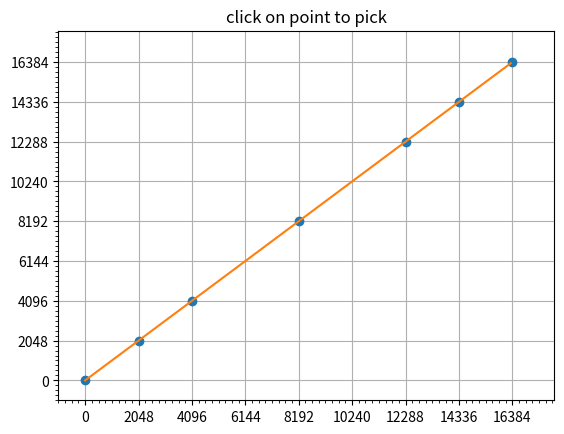

Recreate this plot in Python.
import numpy as np
import matplotlib.pyplot as plt
from matplotlib.backend_bases import MouseButton
from scipy.interpolate import make_interp_spline, CubicSpline
from matplotlib.ticker import MultipleLocator, AutoMinorLocator

class PointBrowser:
    def __init__(self, dots, all_dots):
        self.pick_line = dots
        self.show_line = all_dots
        self.lastind = 0
        self.left_button_pressed = False

        # self.text = ax.text(0.05, 0.95, 'selected: none',
        #                     transform=ax.transAxes, va='top')
        self.selected, = ax.plot([xs[0]], [ys[0]], 'o', ms=12, alpha=0.4,
                                 color='yellow', visible=False)

    def on_button_press(self, event):
        if self.lastind is None:
            return
        if event.button != MouseButton.LEFT:
            return
        self.left_button_pressed = True

    def on_button_release(self, event):
        if self.lastind is None:
            return
        if event.button != MouseButton.LEFT:
            return
        self.left_button_pressed = False

    def on_mouse_move(self, event):
        if self.lastind is None:
            return
        if self.left_button_pressed == True:
            xy_data = self.pick_line.get_xydata()
            xy_data[self.lastind][0] = event.xdata
            xy_data[self.lastind][1] = event.ydata
            self.pick_line.set_xdata(xy_data[:, 0])
            self.pick_line.set_ydata(xy_data[:, 1])
            b = CubicSpline(xy_data[:, 0], xy_data[:, 1])

            all_x_data = self.show_line.get_xdata()
            all_y_data = np.clip(b(all_x_data), 0, 16383)
            self.show_line.set_ydata(all_y_data)
            self.update()


    def on_pick(self, event):
        if event.artist != self.pick_line:
            return True

        N = len(event.ind)
        if not N:
            return True

        self.lastind = event.ind[0]
        self.update()

    def update(self):
        if self.lastind is None:
            return
        dataind = self.lastind
        self.selected.set_visible(True)
        self.selected.set_data(self.pick_line.get_xdata()[dataind], self.pick_line.get_ydata()[dataind])
        # self.text.set_text('selected: %d' % dataind)
        fig.canvas.draw()

    def on_key_press(self, event):
        if event.key == 'ctrl+n':
            np.set_printoptions(suppress = True, precision=0)
            all_x_data = self.show_line.get_xdata()
            all_y_data = self.show_line.get_ydata()
            print(all_x_data)
            print('==============================')
            print(all_y_data)

if __name__ == '__main__':
    xs = np.array([0, 2048, 4096, 8192, 12288, 14336, 16383], dtype=np.float64)
    ys = np.array([0, 2048, 4096, 8192, 12288, 14336, 16383], dtype=np.float64)

    all_x = np.arange(0, 16383, step=64)
    all_y = all_x.copy()

    fig, ax = plt.subplots(1, 1)
    ax.set_title('click on point to pick')
    ax.grid(True)
    ax.set_xlim([-1024, 18000])
    ax.set_ylim([-1024, 18000])
    ax.xaxis.set_major_locator(MultipleLocator(2048))
    ax.xaxis.set_minor_locator(MultipleLocator(256))
    ax.yaxis.set_major_locator(MultipleLocator(2048))
    ax.yaxis.set_minor_locator(MultipleLocator(256))
    dots, = ax.plot(xs, ys, 'o', picker=True, pickradius=5)
    all_dots, = ax.plot(all_x, all_y)

    browser = PointBrowser(dots, all_dots)

    fig.canvas.mpl_connect('pick_event', browser.on_pick)
    fig.canvas.mpl_connect('button_press_event', browser.on_button_press)
    fig.canvas.mpl_connect('button_release_event', browser.on_button_release)
    fig.canvas.mpl_connect('motion_notify_event', browser.on_mouse_move)
    fig.canvas.mpl_connect('key_press_event', browser.on_key_press)

    plt.show()